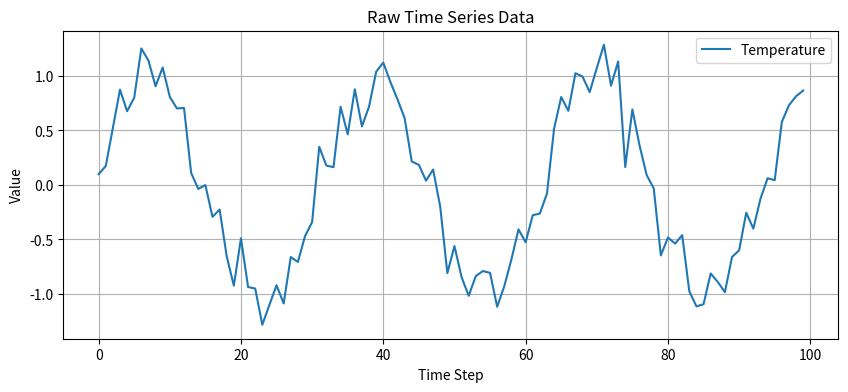
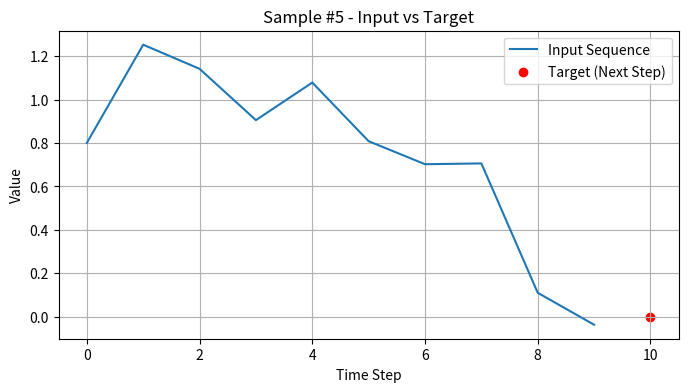

Generate these figures, in order, with matplotlib:
import numpy as np
import matplotlib.pyplot as plt

# Simulated time series data (e.g., temperature)
np.random.seed(42)
data = np.sin(np.linspace(0, 20, 100)) + np.random.normal(0, 0.2, 100)  # 100 time steps

# print(data)

plt.figure(figsize=(10, 4))
plt.plot(data, label="Temperature")
plt.title("Raw Time Series Data")
plt.xlabel("Time Step")
plt.ylabel("Value")
plt.legend()
plt.grid(True)
plt.show()

SEQ_LEN = 10

X = []
y = []

for i in range(len(data) - SEQ_LEN):
    X.append(data[i:i + SEQ_LEN])
    y.append(data[i + SEQ_LEN])

X = np.array(X)
y = np.array(y)

print("X shape:", X.shape)  # (90, 10)
print("y shape:", y.shape)  # (90,)

sample_idx = 5  # pick any sample

plt.figure(figsize=(8, 4))
plt.plot(range(SEQ_LEN), X[sample_idx], label="Input Sequence")
plt.scatter(SEQ_LEN, y[sample_idx], color='red', label="Target (Next Step)")
plt.title(f"Sample #{sample_idx} - Input vs Target")
plt.xlabel("Time Step")
plt.ylabel("Value")
plt.legend()
plt.grid(True)
plt.show()

